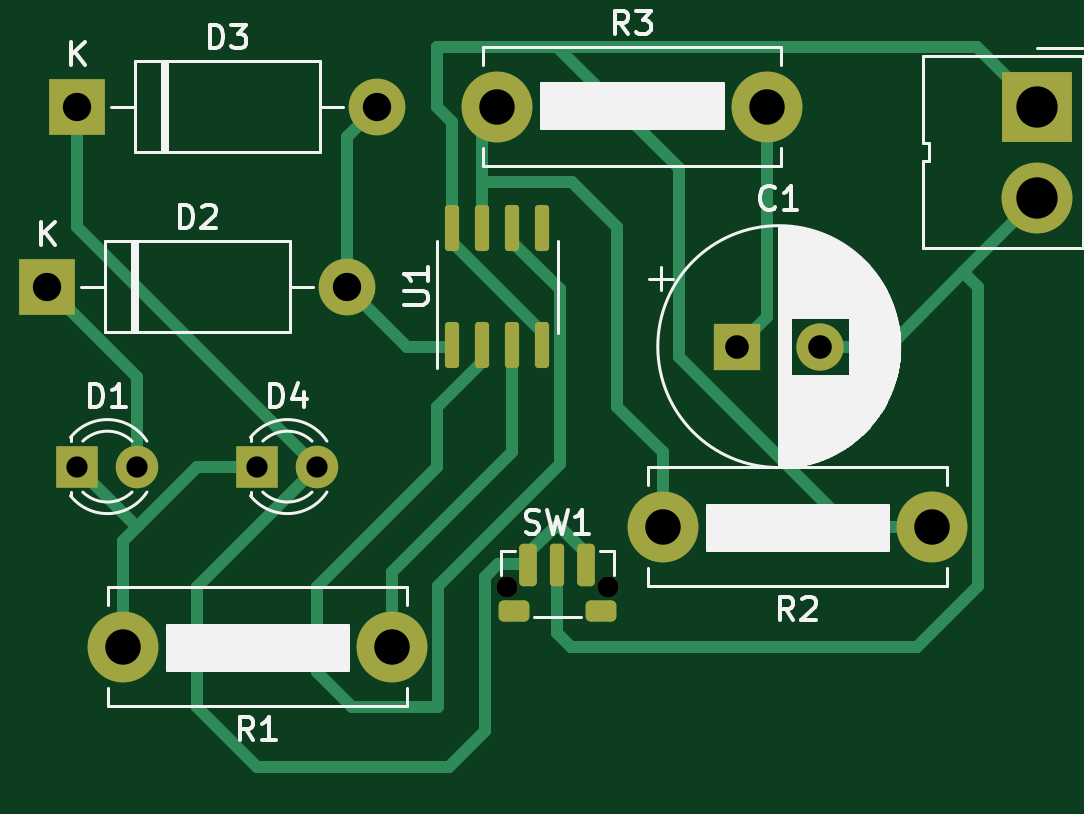
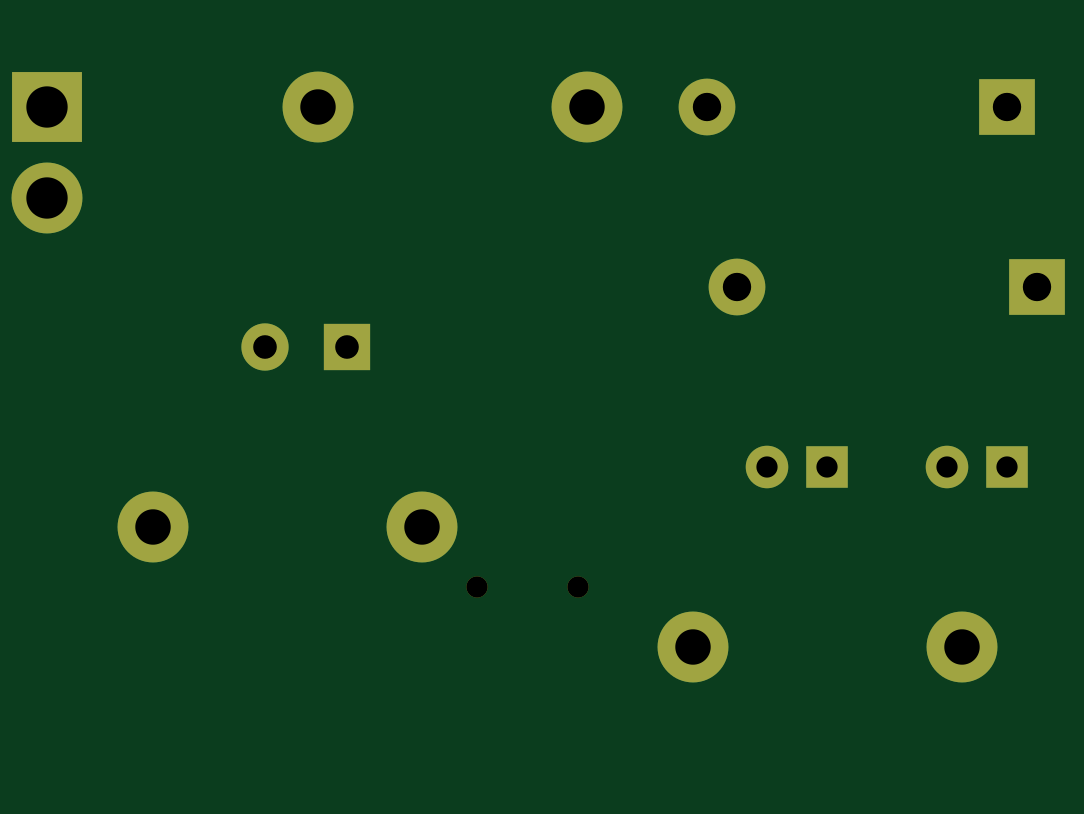
Circuit board: 10 layer files. Board 41.9 x 30.5 mm.
- bottom_copper: bike turning signal indicator circuit-B_Cu.gbr (2424 bytes)
- bottom_mask: bike turning signal indicator circuit-B_Mask.gbr (1577 bytes)
- paste: bike turning signal indicator circuit-B_Paste.gbr (499 bytes)
- bottom_silk: bike turning signal indicator circuit-B_Silkscreen.gbr (500 bytes)
- outline: bike turning signal indicator circuit-Edge_Cuts.gbr (471 bytes)
- top_copper: bike turning signal indicator circuit-F_Cu.gbr (8586 bytes)
- top_mask: bike turning signal indicator circuit-F_Mask.gbr (2945 bytes)
- paste: bike turning signal indicator circuit-F_Paste.gbr (1887 bytes)
- top_silk: bike turning signal indicator circuit-F_Silkscreen.gbr (25002 bytes)
- drill: bike turning signal indicator circuit.drl (984 bytes)

=== bottom_copper: bike turning signal indicator circuit-B_Cu.gbr ===
%TF.GenerationSoftware,KiCad,Pcbnew,(6.0.4)*%
%TF.CreationDate,2022-05-29T20:56:59+05:30*%
%TF.ProjectId,bike turning signal indicator circuit,62696b65-2074-4757-926e-696e67207369,rev?*%
%TF.SameCoordinates,Original*%
%TF.FileFunction,Copper,L2,Bot*%
%TF.FilePolarity,Positive*%
%FSLAX46Y46*%
G04 Gerber Fmt 4.6, Leading zero omitted, Abs format (unit mm)*
G04 Created by KiCad (PCBNEW (6.0.4)) date 2022-05-29 20:56:59*
%MOMM*%
%LPD*%
G01*
G04 APERTURE LIST*
%TA.AperFunction,ComponentPad*%
%ADD10R,2.400000X2.400000*%
%TD*%
%TA.AperFunction,ComponentPad*%
%ADD11O,2.400000X2.400000*%
%TD*%
%TA.AperFunction,ComponentPad*%
%ADD12C,3.000000*%
%TD*%
%TA.AperFunction,ComponentPad*%
%ADD13O,3.000000X3.000000*%
%TD*%
%TA.AperFunction,ComponentPad*%
%ADD14R,1.800000X1.800000*%
%TD*%
%TA.AperFunction,ComponentPad*%
%ADD15C,1.800000*%
%TD*%
%TA.AperFunction,ComponentPad*%
%ADD16R,2.000000X2.000000*%
%TD*%
%TA.AperFunction,ComponentPad*%
%ADD17C,2.000000*%
%TD*%
%TA.AperFunction,ComponentPad*%
%ADD18R,3.000000X3.000000*%
%TD*%
G04 APERTURE END LIST*
D10*
%TO.P,D3,1,K*%
%TO.N,Net-(D3-Pad1)*%
X106680000Y-60960000D03*
D11*
%TO.P,D3,2,A*%
%TO.N,Net-(D2-Pad2)*%
X119380000Y-60960000D03*
%TD*%
D12*
%TO.P,R3,1*%
%TO.N,Net-(R2-Pad2)*%
X124460000Y-60960000D03*
D13*
%TO.P,R3,2*%
%TO.N,Net-(C1-Pad1)*%
X135860000Y-60960000D03*
%TD*%
D14*
%TO.P,D4,1,K*%
%TO.N,Net-(D1-Pad1)*%
X114300000Y-76200000D03*
D15*
%TO.P,D4,2,A*%
%TO.N,Net-(D3-Pad1)*%
X116840000Y-76200000D03*
%TD*%
D12*
%TO.P,R2,1*%
%TO.N,Net-(B1-Pad1)*%
X142860000Y-78740000D03*
D13*
%TO.P,R2,2*%
%TO.N,Net-(R2-Pad2)*%
X131460000Y-78740000D03*
%TD*%
D14*
%TO.P,D1,1,K*%
%TO.N,Net-(D1-Pad1)*%
X106680000Y-76200000D03*
D15*
%TO.P,D1,2,A*%
%TO.N,Net-(D1-Pad2)*%
X109220000Y-76200000D03*
%TD*%
D10*
%TO.P,D2,1,K*%
%TO.N,Net-(D1-Pad2)*%
X105410000Y-68580000D03*
D11*
%TO.P,D2,2,A*%
%TO.N,Net-(D2-Pad2)*%
X118110000Y-68580000D03*
%TD*%
D16*
%TO.P,C1,1*%
%TO.N,Net-(C1-Pad1)*%
X134620000Y-71120000D03*
D17*
%TO.P,C1,2*%
%TO.N,Net-(B1-Pad2)*%
X138120000Y-71120000D03*
%TD*%
D18*
%TO.P,B1,1,Pin_1*%
%TO.N,Net-(B1-Pad1)*%
X147320000Y-60960000D03*
D12*
%TO.P,B1,2,Pin_2*%
%TO.N,Net-(B1-Pad2)*%
X147320000Y-64840000D03*
%TD*%
%TO.P,R1,1*%
%TO.N,Net-(R1-Pad1)*%
X120000000Y-83820000D03*
D13*
%TO.P,R1,2*%
%TO.N,Net-(D1-Pad1)*%
X108600000Y-83820000D03*
%TD*%
M02*

=== bottom_mask: bike turning signal indicator circuit-B_Mask.gbr ===
%TF.GenerationSoftware,KiCad,Pcbnew,(6.0.4)*%
%TF.CreationDate,2022-05-29T20:56:59+05:30*%
%TF.ProjectId,bike turning signal indicator circuit,62696b65-2074-4757-926e-696e67207369,rev?*%
%TF.SameCoordinates,Original*%
%TF.FileFunction,Soldermask,Bot*%
%TF.FilePolarity,Negative*%
%FSLAX46Y46*%
G04 Gerber Fmt 4.6, Leading zero omitted, Abs format (unit mm)*
G04 Created by KiCad (PCBNEW (6.0.4)) date 2022-05-29 20:56:59*
%MOMM*%
%LPD*%
G01*
G04 APERTURE LIST*
%ADD10C,0.900000*%
%ADD11R,2.400000X2.400000*%
%ADD12O,2.400000X2.400000*%
%ADD13C,3.000000*%
%ADD14O,3.000000X3.000000*%
%ADD15R,1.800000X1.800000*%
%ADD16C,1.800000*%
%ADD17R,2.000000X2.000000*%
%ADD18C,2.000000*%
%ADD19R,3.000000X3.000000*%
G04 APERTURE END LIST*
D10*
%TO.C,SW1*%
X129125000Y-81280000D03*
X124875000Y-81280000D03*
%TD*%
D11*
%TO.C,D3*%
X106680000Y-60960000D03*
D12*
X119380000Y-60960000D03*
%TD*%
D13*
%TO.C,R3*%
X124460000Y-60960000D03*
D14*
X135860000Y-60960000D03*
%TD*%
D15*
%TO.C,D4*%
X114300000Y-76200000D03*
D16*
X116840000Y-76200000D03*
%TD*%
D13*
%TO.C,R2*%
X142860000Y-78740000D03*
D14*
X131460000Y-78740000D03*
%TD*%
D15*
%TO.C,D1*%
X106680000Y-76200000D03*
D16*
X109220000Y-76200000D03*
%TD*%
D11*
%TO.C,D2*%
X105410000Y-68580000D03*
D12*
X118110000Y-68580000D03*
%TD*%
D17*
%TO.C,C1*%
X134620000Y-71120000D03*
D18*
X138120000Y-71120000D03*
%TD*%
D19*
%TO.C,B1*%
X147320000Y-60960000D03*
D13*
X147320000Y-64840000D03*
%TD*%
%TO.C,R1*%
X120000000Y-83820000D03*
D14*
X108600000Y-83820000D03*
%TD*%
M02*

=== paste: bike turning signal indicator circuit-B_Paste.gbr ===
%TF.GenerationSoftware,KiCad,Pcbnew,(6.0.4)*%
%TF.CreationDate,2022-05-29T20:56:59+05:30*%
%TF.ProjectId,bike turning signal indicator circuit,62696b65-2074-4757-926e-696e67207369,rev?*%
%TF.SameCoordinates,Original*%
%TF.FileFunction,Paste,Bot*%
%TF.FilePolarity,Positive*%
%FSLAX46Y46*%
G04 Gerber Fmt 4.6, Leading zero omitted, Abs format (unit mm)*
G04 Created by KiCad (PCBNEW (6.0.4)) date 2022-05-29 20:56:59*
%MOMM*%
%LPD*%
G01*
G04 APERTURE LIST*
G04 APERTURE END LIST*
M02*

=== bottom_silk: bike turning signal indicator circuit-B_Silkscreen.gbr ===
%TF.GenerationSoftware,KiCad,Pcbnew,(6.0.4)*%
%TF.CreationDate,2022-05-29T20:56:59+05:30*%
%TF.ProjectId,bike turning signal indicator circuit,62696b65-2074-4757-926e-696e67207369,rev?*%
%TF.SameCoordinates,Original*%
%TF.FileFunction,Legend,Bot*%
%TF.FilePolarity,Positive*%
%FSLAX46Y46*%
G04 Gerber Fmt 4.6, Leading zero omitted, Abs format (unit mm)*
G04 Created by KiCad (PCBNEW (6.0.4)) date 2022-05-29 20:56:59*
%MOMM*%
%LPD*%
G01*
G04 APERTURE LIST*
G04 APERTURE END LIST*
M02*

=== outline: bike turning signal indicator circuit-Edge_Cuts.gbr ===
%TF.GenerationSoftware,KiCad,Pcbnew,(6.0.4)*%
%TF.CreationDate,2022-05-29T20:56:59+05:30*%
%TF.ProjectId,bike turning signal indicator circuit,62696b65-2074-4757-926e-696e67207369,rev?*%
%TF.SameCoordinates,Original*%
%TF.FileFunction,Profile,NP*%
%FSLAX46Y46*%
G04 Gerber Fmt 4.6, Leading zero omitted, Abs format (unit mm)*
G04 Created by KiCad (PCBNEW (6.0.4)) date 2022-05-29 20:56:59*
%MOMM*%
%LPD*%
G01*
G04 APERTURE LIST*
G04 APERTURE END LIST*
M02*

=== top_copper: bike turning signal indicator circuit-F_Cu.gbr (8586 bytes, source omitted) ===
=== top_mask: bike turning signal indicator circuit-F_Mask.gbr (2945 bytes, source withheld) ===
=== paste: bike turning signal indicator circuit-F_Paste.gbr (1887 bytes, source withheld) ===
=== top_silk: bike turning signal indicator circuit-F_Silkscreen.gbr (25002 bytes, source omitted) ===
=== drill: bike turning signal indicator circuit.drl ===
M48
; DRILL file {KiCad (6.0.4)} date Sun May 29 20:49:20 2022
; FORMAT={-:-/ absolute / metric / decimal}
; #@! TF.CreationDate,2022-05-29T20:49:20+05:30
; #@! TF.GenerationSoftware,Kicad,Pcbnew,(6.0.4)
; #@! TF.FileFunction,MixedPlating,1,2
FMAT,2
METRIC
; #@! TA.AperFunction,Plated,PTH,ComponentDrill
T1C0.900
; #@! TA.AperFunction,Plated,PTH,ComponentDrill
T2C1.000
; #@! TA.AperFunction,Plated,PTH,ComponentDrill
T3C1.200
; #@! TA.AperFunction,Plated,PTH,ComponentDrill
T4C1.500
; #@! TA.AperFunction,Plated,PTH,ComponentDrill
T5C1.750
; #@! TA.AperFunction,NonPlated,NPTH,ComponentDrill
T6C0.900
%
G90
G05
T1
X106.68Y-76.2
X109.22Y-76.2
X114.3Y-76.2
X116.84Y-76.2
T2
X134.62Y-71.12
X138.12Y-71.12
T3
X105.41Y-68.58
X106.68Y-60.96
X118.11Y-68.58
X119.38Y-60.96
T4
X108.6Y-83.82
X120.0Y-83.82
X124.46Y-60.96
X131.46Y-78.74
X135.86Y-60.96
X142.86Y-78.74
T5
X147.32Y-60.96
X147.32Y-64.84
T6
X124.875Y-81.28
X129.125Y-81.28
T0
M30

